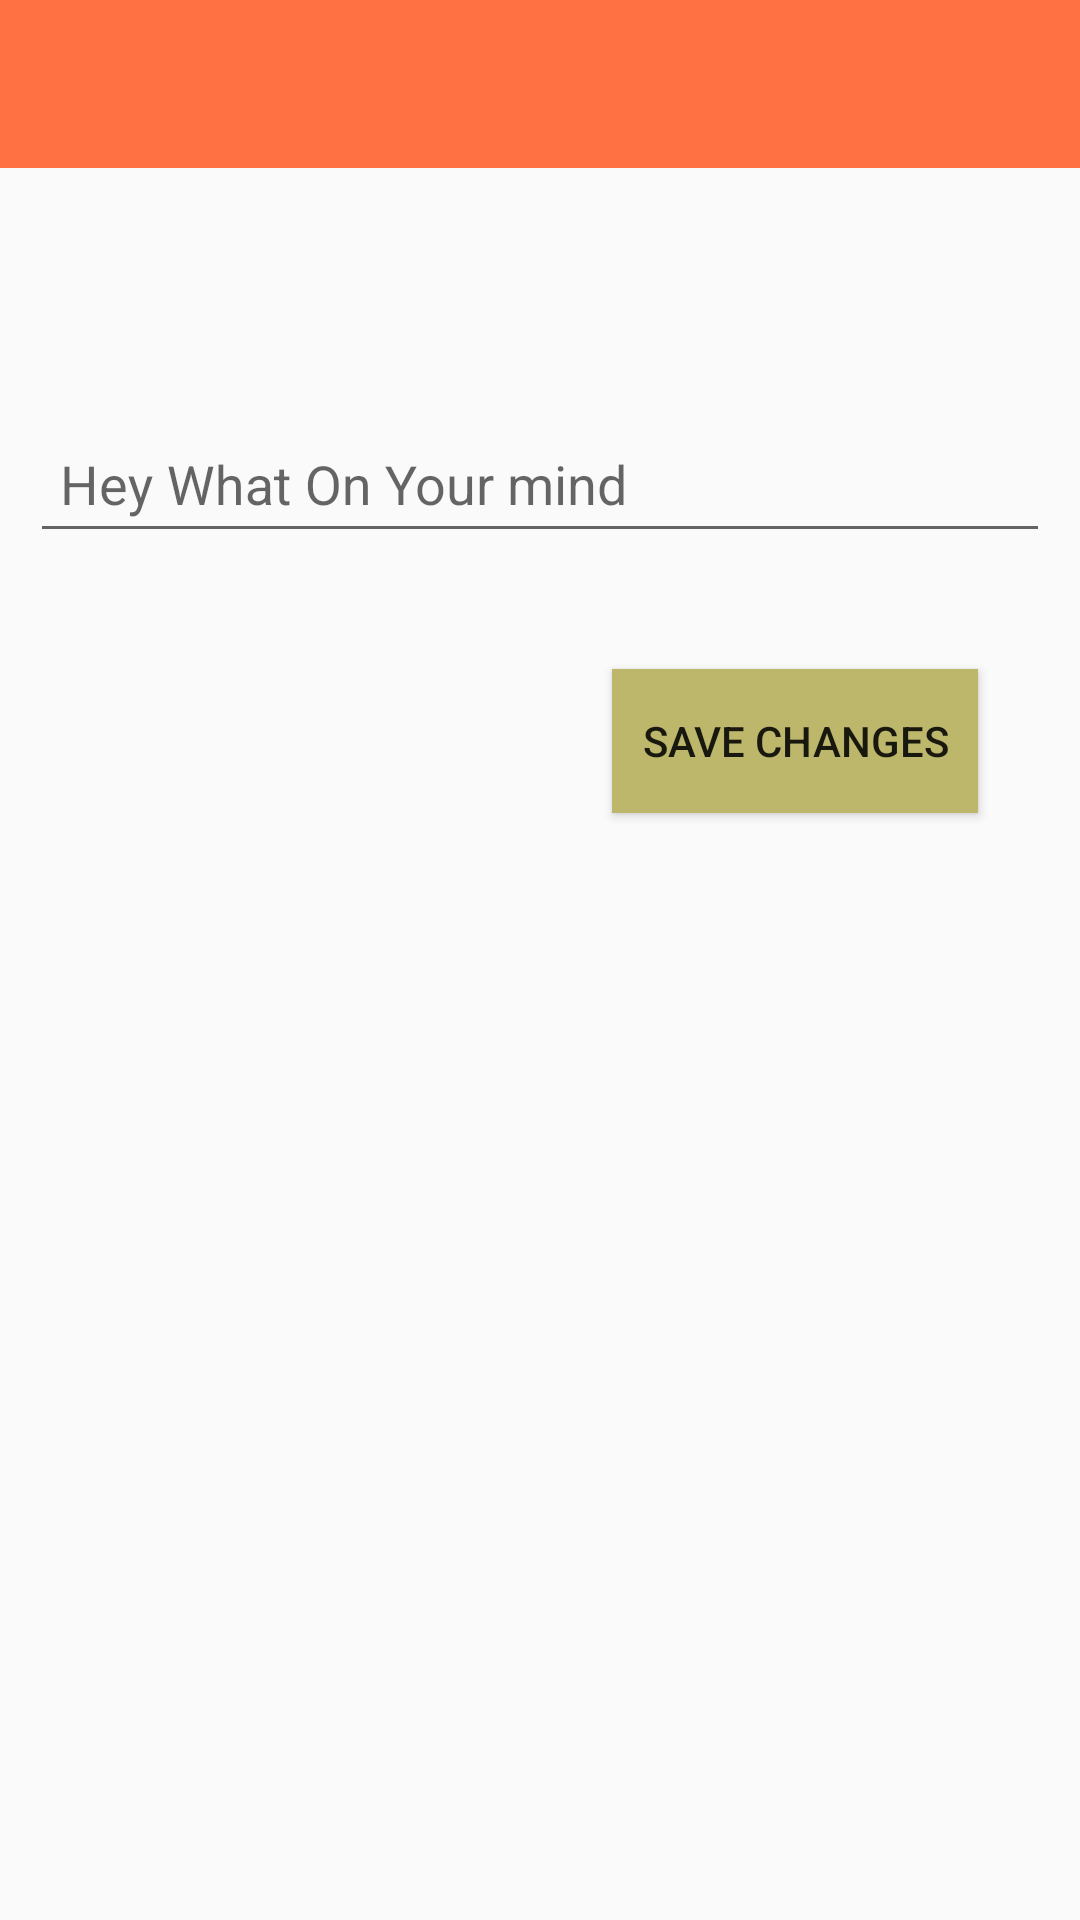

Layout XML and referenced resources for this Android screen:
<!-- AndroidManifest.xml: application theme AppTheme -->
<!-- res/layout/activity_status.xml -->
<?xml version="1.0" encoding="utf-8"?>

<RelativeLayout xmlns:android="http://schemas.android.com/apk/res/android"
    xmlns:tools="http://schemas.android.com/tools"
    android:layout_width="match_parent"
    android:layout_height="match_parent"
    tools:context=".StatusActivity">

    <include
        android:id="@+id/statusActivityBar"
        layout="@layout/app_bar_layout" />

    <android.support.design.widget.TextInputLayout
        android:layout_width="match_parent"
        android:layout_height="wrap_content"
        android:layout_alignParentStart="true"
        android:layout_alignParentTop="true"
        android:layout_marginTop="129dp">

        <android.support.design.widget.TextInputEditText
            android:id="@+id/status_input"
            android:layout_width="match_parent"
            android:layout_height="wrap_content"
            android:layout_margin="10dp"
            android:layout_marginEnd="20dp"
            android:layout_marginStart="20dp"
            android:ellipsize="end"
            android:hint="@string/hey_what_on_your_mind"
            android:inputType="text"
            android:maxLength="144"
            android:maxLines="4"
            android:minLines="1"
            android:padding="10dp" />
    </android.support.design.widget.TextInputLayout>

    <Button
        android:id="@+id/statusSaveChangeButton"
        android:layout_width="wrap_content"
        android:layout_height="wrap_content"
        android:layout_alignParentEnd="true"
        android:layout_alignParentTop="true"
        android:layout_marginEnd="34dp"
        android:padding="10dp"
        android:layout_marginTop="223dp"
        android:background="@color/khakhi"
        android:text="@string/save_changes" />


</RelativeLayout>
<!-- res/layout/app_bar_layout.xml (included above) -->
<?xml version="1.0" encoding="utf-8"?>

<android.support.v7.widget.Toolbar xmlns:android="http://schemas.android.com/apk/res/android"
    xmlns:app="http://schemas.android.com/apk/res-auto"
    android:layout_width="match_parent"
    android:layout_height="wrap_content"
    android:background="@color/colorPrimary"
    app:titleTextColor="@color/black">

</android.support.v7.widget.Toolbar>
<!-- resources referenced by this layout -->
<resources>
  <color name="black">#000000</color>
  <color name="colorPrimary">#ff7043</color>
  <color name="khakhi">#bdb76b</color>
  <string name="hey_what_on_your_mind">Hey What On Your mind</string>
  <string name="save_changes">Save Changes</string>
  <style name="AppTheme" parent="Theme.AppCompat.Light.NoActionBar">
          
          <item name="colorPrimary">@color/colorPrimary</item>
          <item name="colorPrimaryDark">@color/colorPrimaryDark</item>
          <item name="colorAccent">@color/colorAccent</item>
      </style>
  <color name="colorPrimaryDark">#c63f17</color>
  <color name="colorAccent">#FF5521</color>
</resources>
